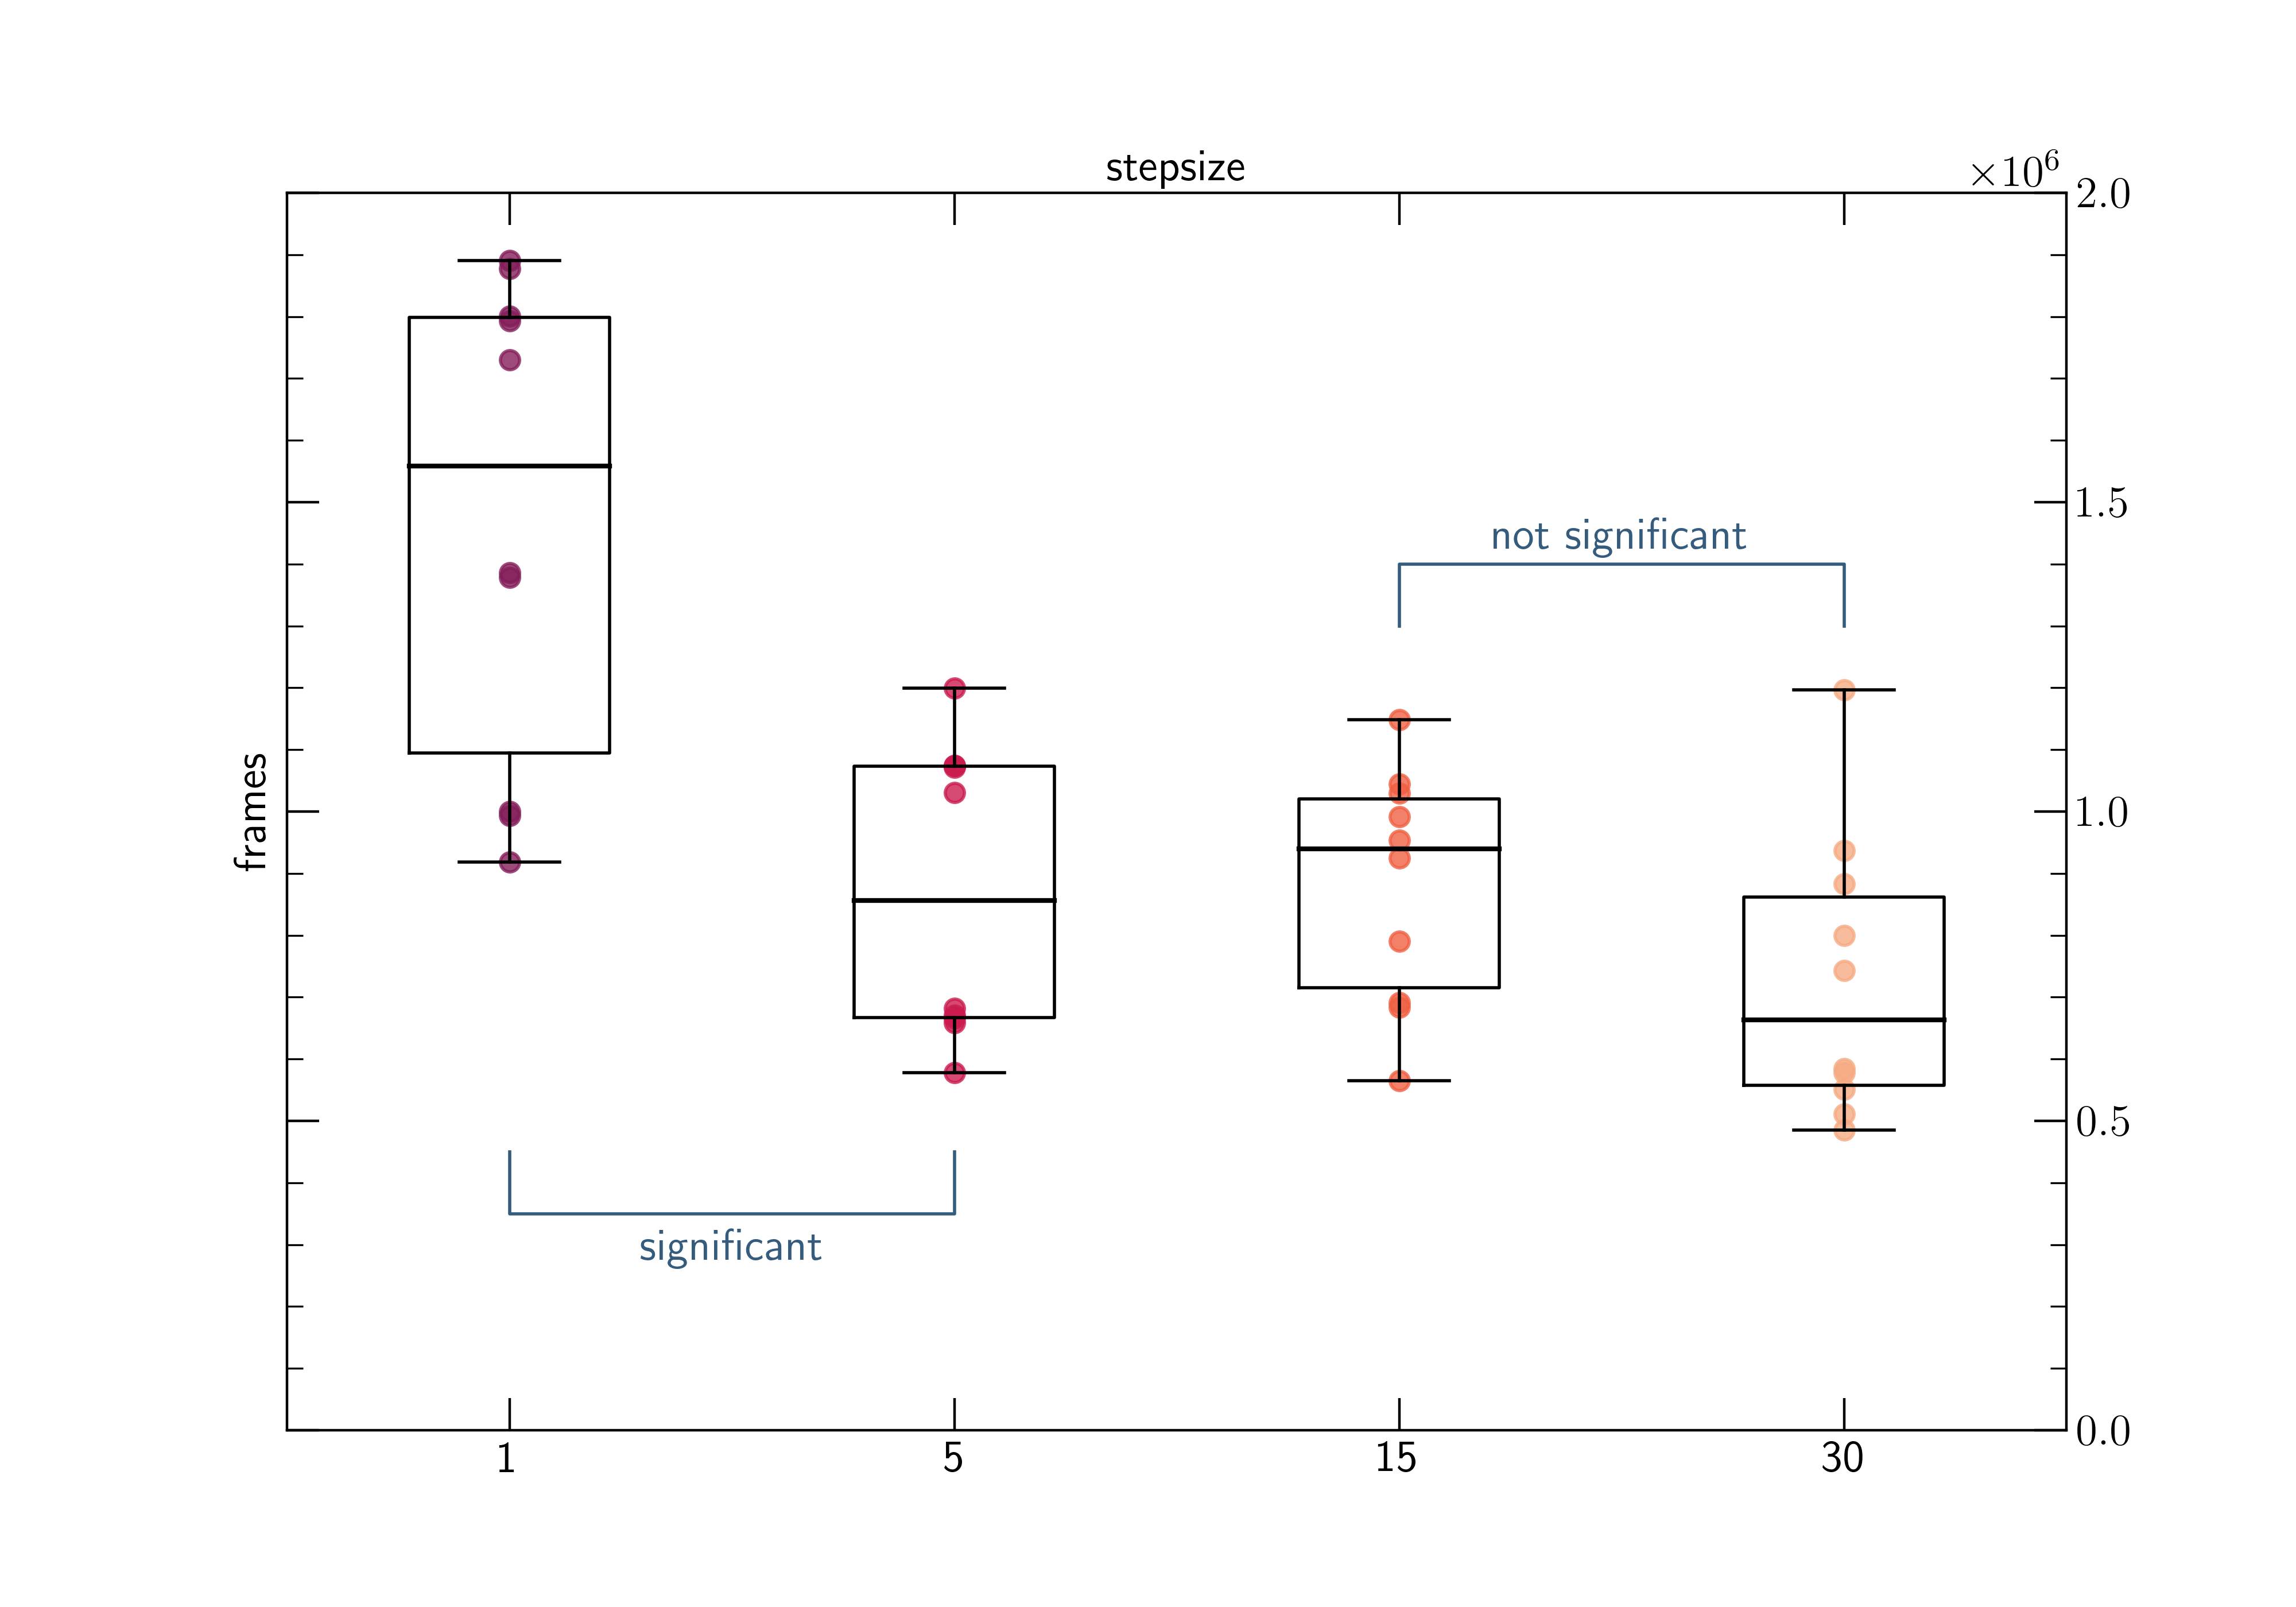

Write Python code to recreate this figure.
import numpy as np
import pandas as pd
import matplotlib.pyplot as plt
import matplotlib as mpl
import seaborn as sns
import pickle

#data
df = pickle.load(open("df.p", "rb"))

df1 = df[df.nstep==1]
df5 = df[df.nstep==5]
df15 = df[df.nstep==15]
df30 = df[df.nstep==30]

steps_needed_n1 = [df1[df1.filenr==i+1].iloc[-1:, 2].values for i in range(10)]
steps_needed_n5 = [df5[df5.filenr==i+1].iloc[-1:, 2].values for i in range(10)]
steps_needed_n15 = [df15[df15.filenr==i+1].iloc[-1:, 2].values for i in range(10)]
steps_needed_n30 = [df30[df30.filenr==i+1].iloc[-1:, 2].values for i in range(10)]
steps_needed = (steps_needed_n1, steps_needed_n5, steps_needed_n15, steps_needed_n30)

steps_needed_df = pd.DataFrame()
steps_needed_df = steps_needed_df.append([[x[0], 1] for x in steps_needed_n1])
steps_needed_df = steps_needed_df.append([[x[0], 5] for x in steps_needed_n5])
steps_needed_df = steps_needed_df.append([[x[0], 15] for x in steps_needed_n15])
steps_needed_df = steps_needed_df.append([[x[0], 30] for x in steps_needed_n30])
steps_needed_df.columns = ["nr_of_frames", "nstep"]


plot_df = df30

#axvcol = sns.color_palette('crest', 3)[2]
axvcol = 'black'

colors = sns.color_palette('rocket', 5)

mpl.rcParams['text.usetex']=True
mpl.rcParams['font.size'] = 14
mpl.rcParams['xtick.labelsize'] = 14
mpl.rcParams['ytick.labelsize'] = 14

fig, ax1 = plt.subplots(figsize=(10,7))

ax1.yaxis.tick_right()
#ax1.xaxis.tick_top()
ax1.xaxis.set_label_position('top') 
plt.minorticks_on()
ax1.tick_params(direction='in', which='minor', length=5, bottom=False, top=False, left=True, right=True)
ax1.tick_params(direction='in', which='major', length=10, bottom=True, top=True, left=True, right=True)
ax1.set_ylim(0, 2e6)
ax1.set(xlabel='stepsize', ylabel='frames')

yticks = np.arange(0, 2.1e6, 0.5e6)
plt.yticks(yticks)

#g = sns.boxplot(y='nr_of_frames', x='nstep', data=steps_needed_df, palette='rocket')

tmp = steps_needed_df
data = [tmp.nr_of_frames[tmp.nstep==1], tmp.nr_of_frames[tmp.nstep==5], tmp.nr_of_frames[tmp.nstep==15], tmp.nr_of_frames[tmp.nstep==30]]

medianprops = dict(linewidth=1.5, linestyle='-', color='black')

box = ax1.boxplot(data, labels=[1, 5, 15, 30], medianprops=medianprops)
ax1.scatter(np.repeat(1, len(tmp.nr_of_frames[tmp.nstep==1])), tmp.nr_of_frames[tmp.nstep==1], color=colors[1], alpha=0.8)
ax1.scatter(np.repeat(2, len(tmp.nr_of_frames[tmp.nstep==5])), tmp.nr_of_frames[tmp.nstep==5], color=colors[2], alpha = 0.8)
ax1.scatter(np.repeat(3, len(tmp.nr_of_frames[tmp.nstep==15])), tmp.nr_of_frames[tmp.nstep==15], color=colors[3], alpha = 0.8)
ax1.scatter(np.repeat(4, len(tmp.nr_of_frames[tmp.nstep==30])), tmp.nr_of_frames[tmp.nstep==30], color=colors[4], alpha = 0.8)

#for patch, color in zip(box['boxes'], colors[1:]):
#    patch.set_facecolor(color)



#statistische signifikanz!
def stars(p):
    if p < 0.0001:
        return '****'
    elif (p < 0.001):
        return '***'
    elif (p < 0.01):
        return "**"
    elif (p < 0.05):
        return "*"
    else:
        return "-"

ax1.plot([3, 3, 4, 4], [1.3e6, 1.4e6, 1.4e6, 1.3e6], lw=1.0, c='#355C7D')
ax1.text((7)*.5, 1.41e6, "not significant", ha='center', va='bottom', color='#355C7D')

ax1.plot([1, 1, 2, 2], [0.45e6, 0.35e6, 0.35e6, 0.45e6], lw=1.0, c='#355C7D')
ax1.text((3)*.5, 0.325e6, "significant", ha='center', va='top', color='#355C7D')

plt.savefig('boxplot.png', dpi=400)

plt.show()
